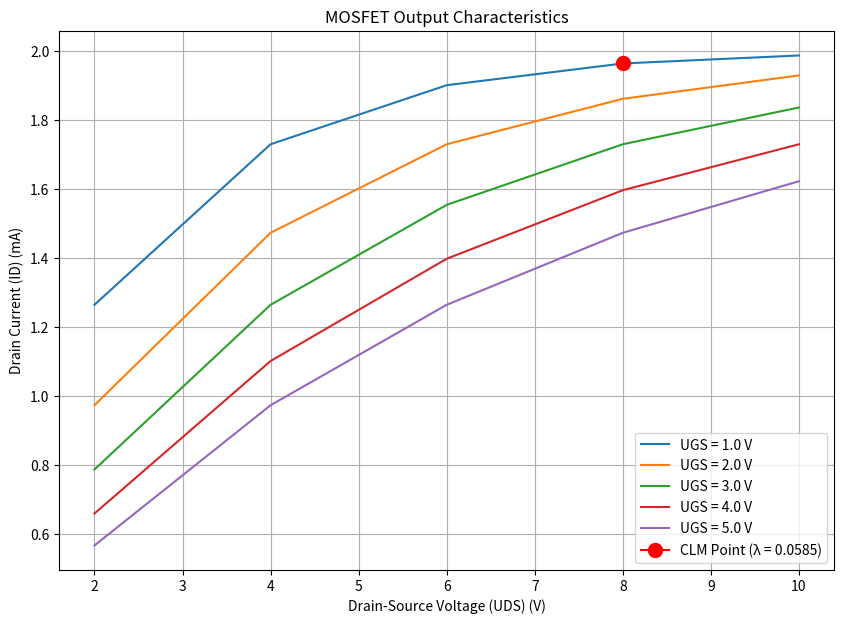

Recreate this plot in Python.
import numpy as np
import matplotlib.pyplot as plt

#Simulation Data for Channel Length Modulation

# Given data
Vgs_values = np.linspace(1, 5, 5)  # UGS values
Vds_values = np.array([2, 4, 6, 8, 10])  # UDS values
Id_max = 2  # Maximum current (mA)

# Simulate output characteristics for each UGS and UDS
Id_Data = {}
for Vgs in Vgs_values:
    Id = Id_max * (1 - np.exp(-Vds_values / (Vgs + 1)))  # Exponential equation for ID = f(UDS)
    Id_Data[Vgs] = Id

# Plot MOSFET output characteristics for each Vgs value
plt.figure(figsize=(10, 7))
for Vgs in Vgs_values:
    plt.plot(Vds_values, Id_Data[Vgs], label=f'UGS = {Vgs} V')

# Calculate and plot channel length modulation point
VDS1_idx = 1  # Index corresponding to UDS = 4V
VDS2_idx = 3  # Index corresponding to UDS = 8V
VDS1 = Vds_values[VDS1_idx]
VDS2 = Vds_values[VDS2_idx]
ID1 = [Id_Data[Vgs][VDS1_idx] for Vgs in Vgs_values]
ID2 = [Id_Data[Vgs][VDS2_idx] for Vgs in Vgs_values]
ΔVDS = VDS2 - VDS1
ΔID = np.array(ID2) - np.array(ID1)
λ = ΔID / ΔVDS

plt.plot(VDS2, ID2[0], marker='o', markersize=10, color='red', label=f'CLM Point (λ = {λ[0]:.4f})')

plt.title('MOSFET Output Characteristics')
plt.xlabel('Drain-Source Voltage (UDS) (V)')
plt.ylabel('Drain Current (ID) (mA)')
plt.grid(True)
plt.legend()
plt.show()

print(f"The channel length modulation parameter (λ) is {λ[0]:.4f}.")